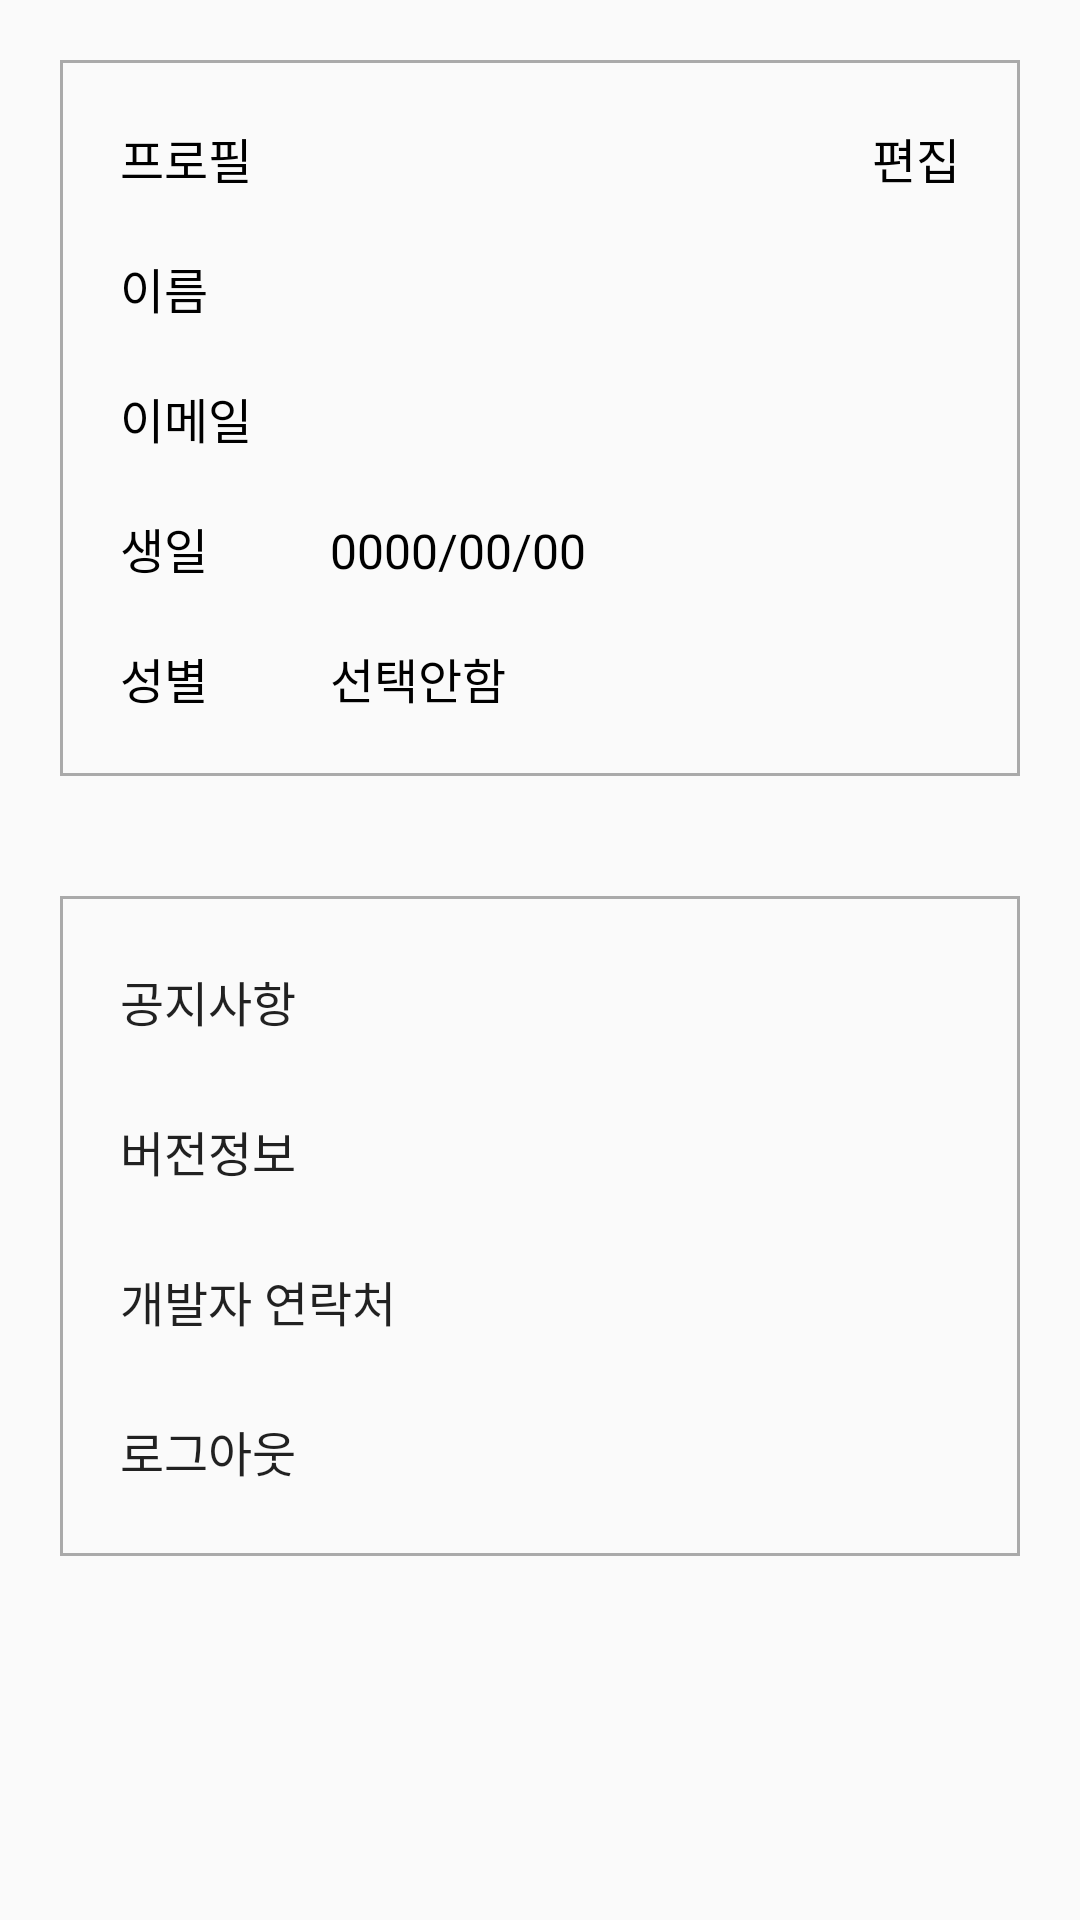

Write the Android layout XML for this screen, with the resource values it uses.
<!-- AndroidManifest.xml: application theme AppTheme -->
<!-- res/layout/fragment_user.xml -->
<?xml version="1.0" encoding="utf-8"?>
<androidx.constraintlayout.widget.ConstraintLayout xmlns:android="http://schemas.android.com/apk/res/android"
    xmlns:tools="http://schemas.android.com/tools"
    android:layout_width="match_parent"
    android:layout_height="match_parent"
    xmlns:app="http://schemas.android.com/apk/res-auto">

    <ScrollView
        android:layout_width="match_parent"
        android:layout_height="match_parent"
        app:layout_constraintTop_toTopOf="parent"
        app:layout_constraintBottom_toBottomOf="parent">

        <LinearLayout
            android:layout_width="match_parent"
            android:layout_height="wrap_content"
            android:orientation="vertical" >

            <FrameLayout
                android:id="@+id/frameLayout3"
                android:layout_width="match_parent"
                android:layout_height="wrap_content"
                android:layout_margin="20dp">

                <LinearLayout
                    android:layout_width="match_parent"
                    android:layout_height="match_parent"
                    android:paddingVertical="1dp"
                    android:background="@drawable/user_fragment_box"
                    android:orientation="vertical" >

                    <TableLayout
                        android:layout_width="match_parent"
                        android:layout_height="match_parent"
                        android:paddingVertical="10dp">

                        <TableRow
                            android:layout_width="match_parent"
                            android:layout_height="wrap_content"
                            android:paddingHorizontal="20dp"
                            android:paddingVertical="10dp" >

                            <TextView
                                android:layout_width="match_parent"
                                android:layout_height="wrap_content"
                                android:layout_weight="9"
                                android:gravity="start|center_vertical"
                                android:text="프로필"
                                android:textSize="16sp"
                                android:textColor="@android:color/black"/>

                            <TextView
                                android:id="@+id/text_edit"
                                android:layout_width="match_parent"
                                android:layout_height="wrap_content"
                                android:layout_weight="1"
                                android:gravity="end|center_vertical"
                                android:clickable="true"
                                android:text="편집"
                                android:textSize="16sp"
                                android:textColor="@android:color/black"/>

                        </TableRow>

                        <TableRow
                            android:layout_width="match_parent"
                            android:layout_height="50dp"
                            android:paddingHorizontal="20dp"
                            android:paddingVertical="10dp" >

                            <TextView
                                android:layout_width="0dp"
                                android:layout_height="wrap_content"
                                android:layout_weight="1"
                                android:text="이름"
                                android:textSize="16sp"
                                android:textColor="@android:color/black" />

                            <TextView
                                android:id="@+id/text_username"
                                android:layout_width="0dp"
                                android:layout_height="wrap_content"
                                android:layout_weight="3"
                                android:textSize="16sp"
                                android:textColor="@android:color/black" />

                        </TableRow>

                        <TableRow
                            android:layout_width="match_parent"
                            android:layout_height="50dp"
                            android:paddingHorizontal="20dp"
                            android:paddingVertical="10dp" >

                            <TextView
                                android:layout_width="0dp"
                                android:layout_height="wrap_content"
                                android:layout_weight="1"
                                android:text="이메일"
                                android:textSize="16sp"
                                android:textColor="@android:color/black" />

                            <TextView
                                android:id="@+id/text_email"
                                android:layout_width="0dp"
                                android:layout_height="wrap_content"
                                android:layout_weight="3"
                                android:textSize="16sp"
                                android:textColor="@android:color/black" />

                        </TableRow>

                        <TableRow
                            android:layout_width="match_parent"
                            android:layout_height="50dp"
                            android:paddingHorizontal="20dp"
                            android:paddingVertical="10dp">

                            <TextView
                                android:layout_width="0dp"
                                android:layout_height="wrap_content"
                                android:layout_weight="1"
                                android:text="생일"
                                android:textSize="16sp"
                                android:textColor="@android:color/black" />

                            <TextView
                                android:id="@+id/text_birth"
                                android:layout_width="0dp"
                                android:layout_height="wrap_content"
                                android:layout_weight="3"
                                android:text="0000/00/00"
                                android:textSize="16sp"
                                android:textColor="@android:color/black" />

                            <DatePicker
                                android:id="@+id/picker_birth"
                                android:layout_width="0dp"
                                android:layout_height="wrap_content"
                                android:layout_weight="3"
                                android:calendarViewShown="false"
                                android:datePickerMode="spinner"
                                android:visibility="gone"/>

                        </TableRow>

                        <TableRow
                            android:layout_width="match_parent"
                            android:layout_height="50dp"
                            android:paddingHorizontal="20dp"
                            android:paddingVertical="10dp">

                            <TextView
                                android:layout_width="0dp"
                                android:layout_height="wrap_content"
                                android:layout_weight="1"
                                android:text="성별"
                                android:textSize="16sp"
                                android:textColor="@android:color/black" />

                            <TextView
                                android:id="@+id/text_gender"
                                android:layout_width="0dp"
                                android:layout_height="wrap_content"
                                android:layout_weight="3"
                                android:text="선택안함"
                                android:textSize="16sp"
                                android:textColor="@android:color/black" />

                            <Spinner
                                android:id="@+id/spinner_gender"
                                android:layout_width="0dp"
                                android:layout_height="wrap_content"
                                android:layout_weight="3"
                                android:visibility="gone"/>

                        </TableRow>
                    </TableLayout>
                </LinearLayout>

            </FrameLayout>

            <FrameLayout
                android:id="@+id/frameLayout2"
                android:layout_width="match_parent"
                android:layout_height="wrap_content"
                android:layout_margin="20dp">

                <LinearLayout
                    android:layout_width="match_parent"
                    android:layout_height="match_parent"
                    android:paddingVertical="10dp"
                    android:background="@drawable/user_fragment_box"
                    android:orientation="vertical">

                    <Button
                        android:id="@+id/btn_notice"
                        android:layout_width="match_parent"
                        android:layout_height="50dp"
                        android:paddingHorizontal="20dp"
                        android:paddingVertical="10dp"
                        android:background="@drawable/btn_transparent"
                        android:gravity="start|center_vertical"
                        android:text="공지사항"
                        android:textSize="16dp"/>

                    <Button
                        android:id="@+id/btn_version"
                        android:layout_width="match_parent"
                        android:layout_height="50dp"
                        android:paddingHorizontal="20dp"
                        android:paddingVertical="10dp"
                        android:background="@drawable/btn_transparent"
                        android:gravity="start|center_vertical"
                        android:text="버전정보"
                        android:textSize="16dp" />

                    <Button
                        android:id="@+id/btn_contact"
                        android:layout_width="match_parent"
                        android:layout_height="50dp"
                        android:paddingHorizontal="20dp"
                        android:paddingVertical="10dp"
                        android:background="@drawable/btn_transparent"
                        android:gravity="start|center_vertical"
                        android:text="개발자 연락처"
                        android:textSize="16dp" />

                    <Button
                        android:id="@+id/btn_logout"
                        android:layout_width="match_parent"
                        android:layout_height="50dp"
                        android:paddingHorizontal="20dp"
                        android:paddingVertical="10dp"
                        android:background="@drawable/btn_transparent"
                        android:gravity="start|center_vertical"
                        android:text="로그아웃"
                        android:textSize="16dp" />
                </LinearLayout>

            </FrameLayout>

        </LinearLayout>
    </ScrollView>

</androidx.constraintlayout.widget.ConstraintLayout>
<!-- resources referenced by this layout -->
<resources>
  <!-- drawable btn_transparent (drawable) -->
  <?xml version="1.0" encoding="utf-8"?>
  <selector xmlns:android="http://schemas.android.com/apk/res/android">
      <item android:state_pressed="true">
          <shape android:shape="rectangle">
              <solid android:color="#0fff"/>
          </shape>
      </item>
  
      <item android:state_enabled="false">
          <shape android:shape="rectangle">
              <solid android:color="#0fff"/>
          </shape>
      </item>
  
      <item>
          <shape android:shape="rectangle">
              <solid android:color="#0fff"/>
          </shape>
      </item>
  </selector>
  <!-- drawable user_fragment_box (drawable) -->
  <?xml version="1.0" encoding="utf-8"?>
  <shape xmlns:android="http://schemas.android.com/apk/res/android">
      <stroke android:width="1dp" android:color="@android:color/darker_gray"/>
      <solid android:color="#0fff" />
  </shape>
  <style name="AppTheme" parent="Theme.AppCompat.Light.NoActionBar">
          <item name="colorPrimary">@color/colorFastWithUs5</item>
          <item name="colorPrimaryDark">@color/colorFastWithUs1</item>
          <item name="colorAccent">@color/colorFastWithUs3</item>
          <item name="android:windowContentOverlay">@null</item>
      </style>
  <color name="colorFastWithUs5">#F28379</color>
  <color name="colorFastWithUs1">#5897A6</color>
  <color name="colorFastWithUs3">#F25E3D</color>
</resources>
